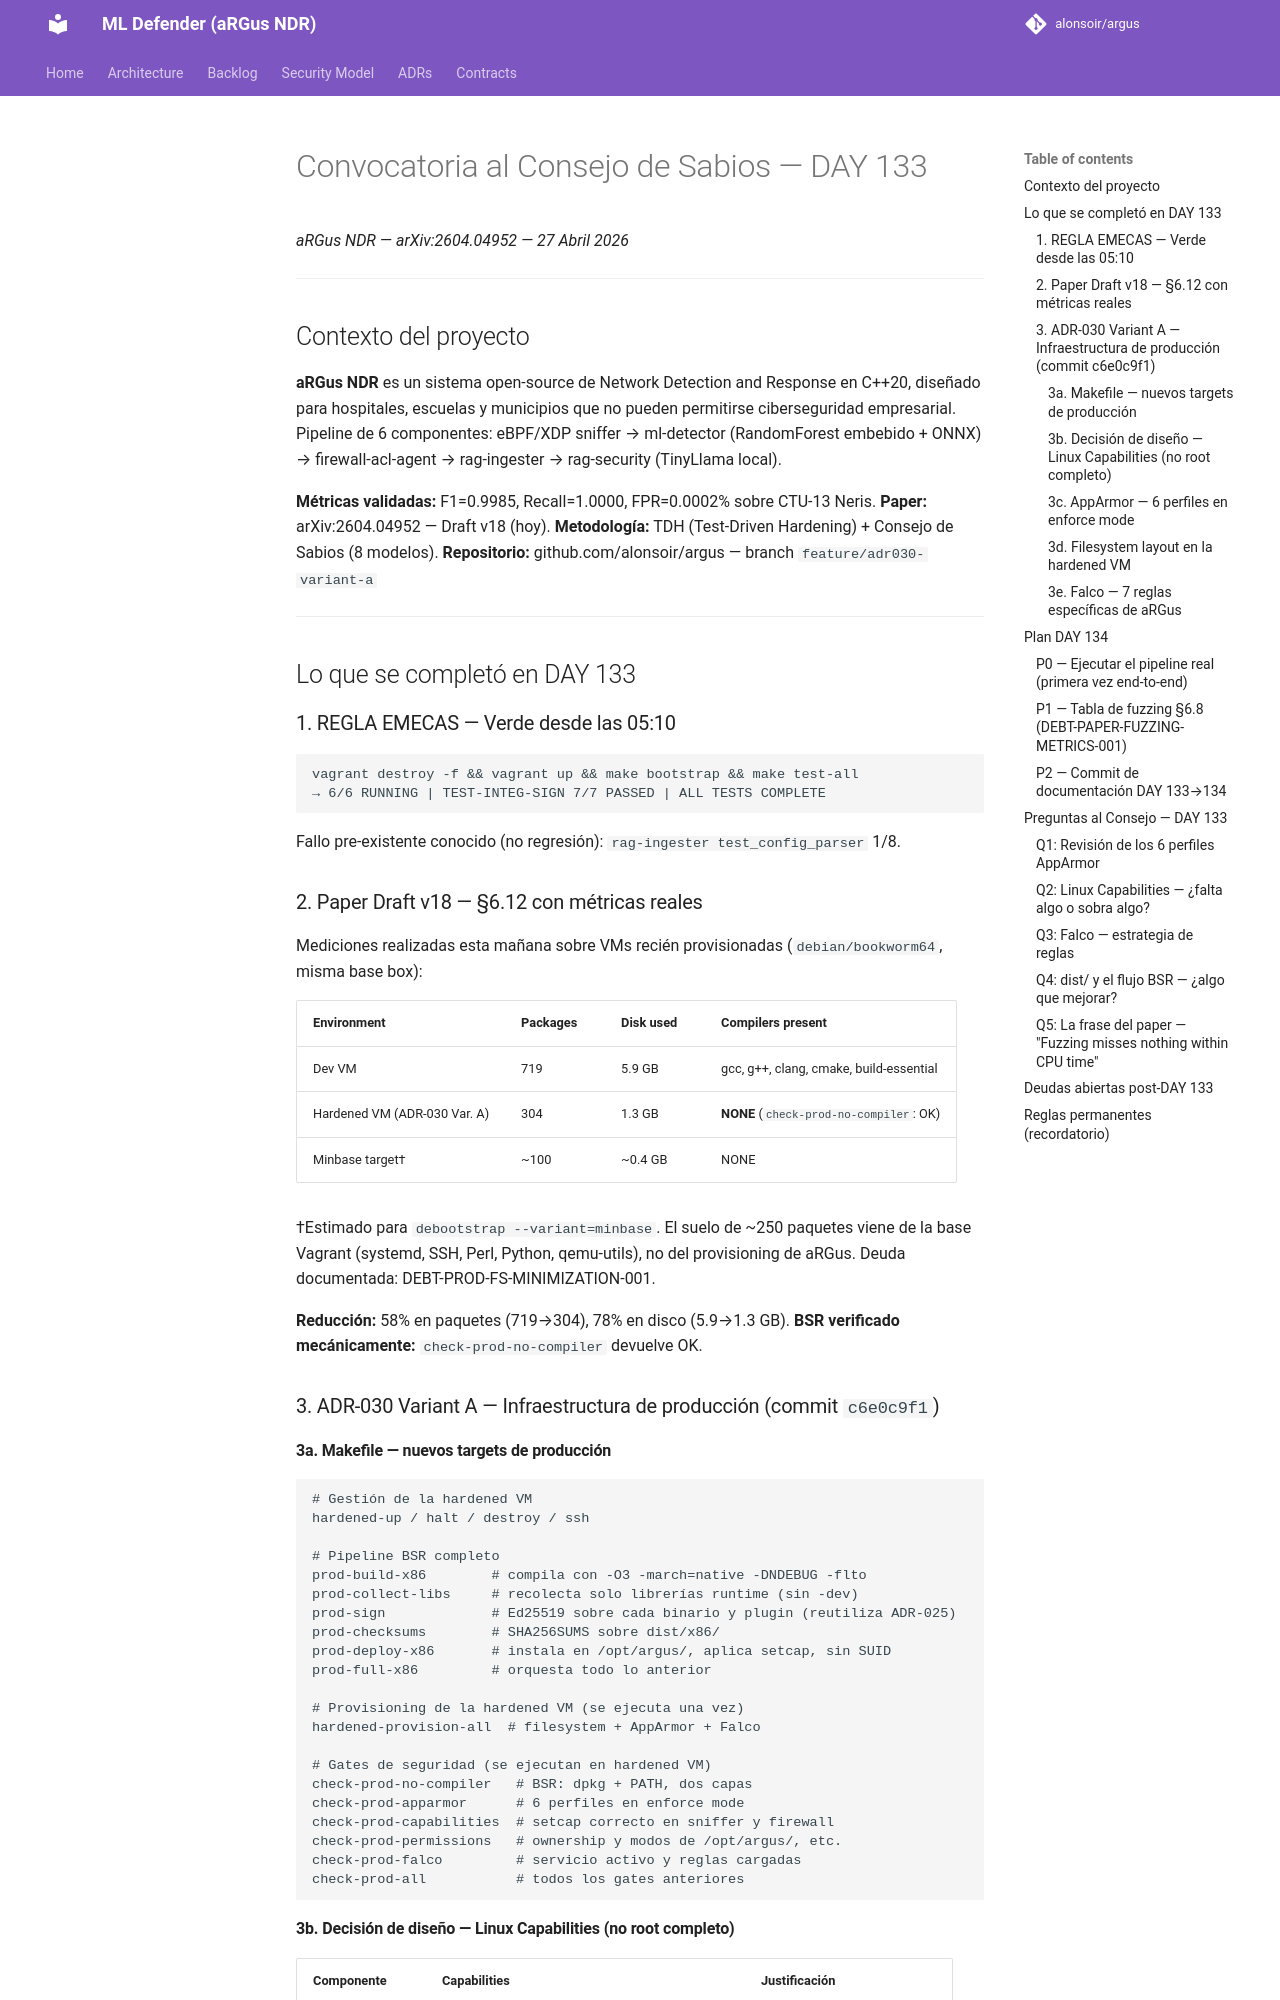

repository: alonsoir/argus · page: council/Convocatoria al Consejo de Sabios — DAY 133/index.html · generator: mkdocs

# Convocatoria al Consejo de Sabios — DAY 133
*aRGus NDR — arXiv:2604.04952 — 27 Abril 2026*

---

## Contexto del proyecto

**aRGus NDR** es un sistema open-source de Network Detection and Response en C++20,
diseñado para hospitales, escuelas y municipios que no pueden permitirse ciberseguridad
empresarial. Pipeline de 6 componentes: eBPF/XDP sniffer → ml-detector (RandomForest
embebido + ONNX) → firewall-acl-agent → rag-ingester → rag-security (TinyLlama local).

**Métricas validadas:** F1=0.9985, Recall=1.0000, FPR=0.0002% sobre CTU-13 Neris.
**Paper:** arXiv:2604.04952 — Draft v18 (hoy).
**Metodología:** TDH (Test-Driven Hardening) + Consejo de Sabios (8 modelos).
**Repositorio:** github.com/alonsoir/argus — branch `feature/adr030-variant-a`

---

## Lo que se completó en DAY 133

### 1. REGLA EMECAS — Verde desde las 05:10
```
vagrant destroy -f && vagrant up && make bootstrap && make test-all
→ 6/6 RUNNING | TEST-INTEG-SIGN 7/7 PASSED | ALL TESTS COMPLETE
```
Fallo pre-existente conocido (no regresión): `rag-ingester test_config_parser` 1/8.

### 2. Paper Draft v18 — §6.12 con métricas reales

Mediciones realizadas esta mañana sobre VMs recién provisionadas
(`debian/bookworm64`, misma base box):

| Environment | Packages | Disk used | Compilers present |
|---|---|---|---|
| Dev VM | 719 | 5.9 GB | gcc, g++, clang, cmake, build-essential |
| Hardened VM (ADR-030 Var. A) | 304 | 1.3 GB | **NONE** (`check-prod-no-compiler`: OK) |
| Minbase target† | ~100 | ~0.4 GB | NONE |

†Estimado para `debootstrap --variant=minbase`. El suelo de ~250 paquetes viene de la
base Vagrant (systemd, SSH, Perl, Python, qemu-utils), no del provisioning de aRGus.
Deuda documentada: DEBT-PROD-FS-MINIMIZATION-001.

**Reducción:** 58% en paquetes (719→304), 78% en disco (5.9→1.3 GB).
**BSR verificado mecánicamente:** `check-prod-no-compiler` devuelve OK.

### 3. ADR-030 Variant A — Infraestructura de producción (commit `c6e0c9f1`)

#### 3a. Makefile — nuevos targets de producción
```makefile
# Gestión de la hardened VM
hardened-up / halt / destroy / ssh

# Pipeline BSR completo
prod-build-x86        # compila con -O3 -march=native -DNDEBUG -flto
prod-collect-libs     # recolecta solo librerías runtime (sin -dev)
prod-sign             # Ed25519 sobre cada binario y plugin (reutiliza ADR-025)
prod-checksums        # SHA256SUMS sobre dist/x86/
prod-deploy-x86       # instala en /opt/argus/, aplica setcap, sin SUID
prod-full-x86         # orquesta todo lo anterior

# Provisioning de la hardened VM (se ejecuta una vez)
hardened-provision-all  # filesystem + AppArmor + Falco

# Gates de seguridad (se ejecutan en hardened VM)
check-prod-no-compiler   # BSR: dpkg + PATH, dos capas
check-prod-apparmor      # 6 perfiles en enforce mode
check-prod-capabilities  # setcap correcto en sniffer y firewall
check-prod-permissions   # ownership y modos de /opt/argus/, etc.
check-prod-falco         # servicio activo y reglas cargadas
check-prod-all           # todos los gates anteriores
```
